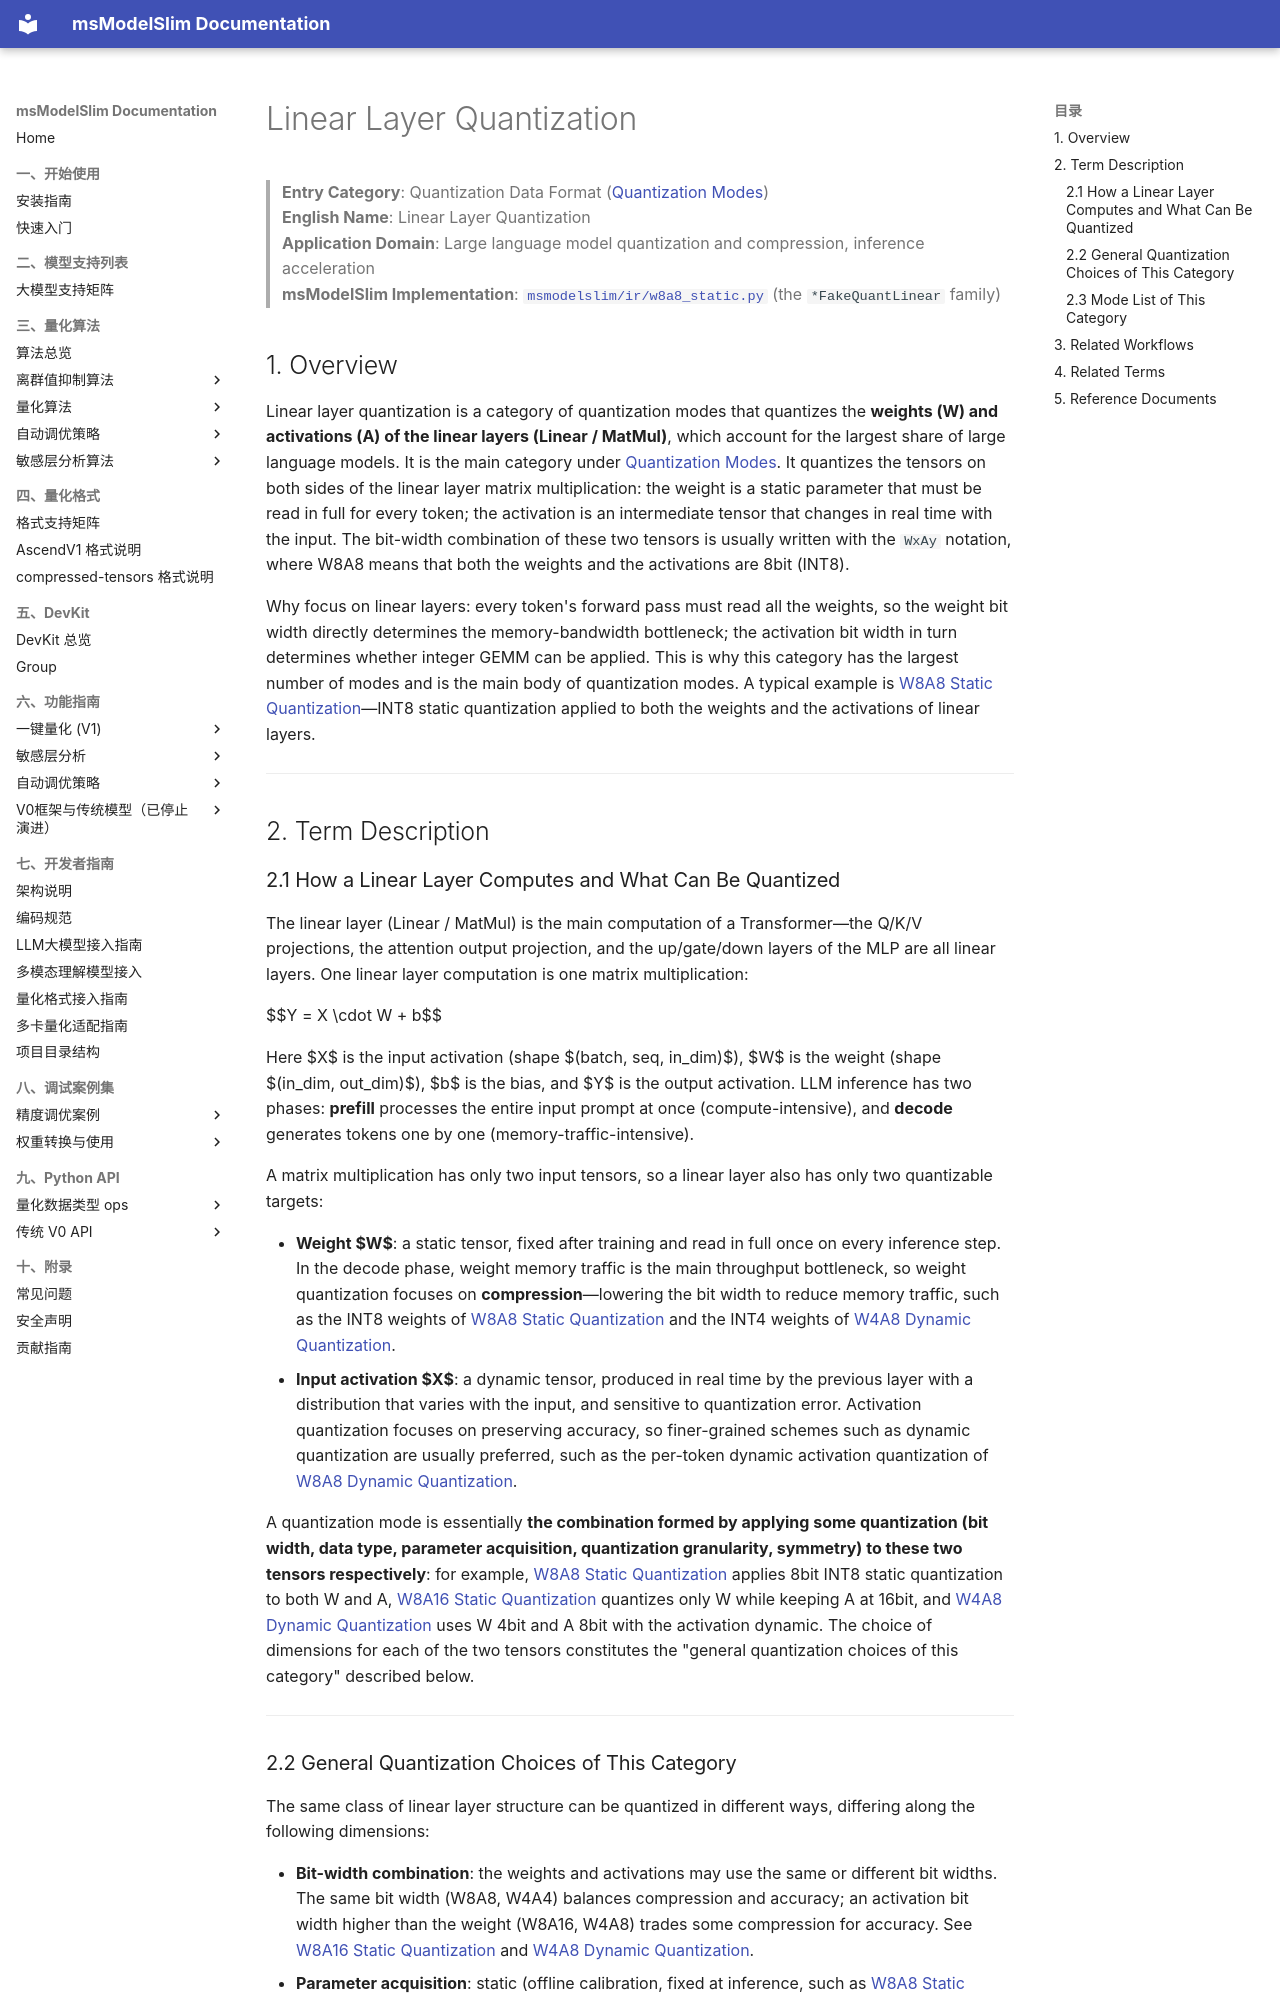

repository: Ascend/msmodelslim · page: en/knowledge_base/quantization_mode/linear_layer_quantization/index.html · generator: mkdocs

# Linear Layer Quantization

> **Entry Category**: Quantization Data Format ([Quantization Modes](../README.md))<br>
> **English Name**: Linear Layer Quantization<br>
> **Application Domain**: Large language model quantization and compression, inference acceleration<br>
> **msModelSlim Implementation**: [`msmodelslim/ir/w8a8_static.py`](../../../../../msmodelslim/ir/w8a8_static.py) (the `*FakeQuantLinear` family)<br>

<a id="overview"></a>

## 1. Overview

Linear layer quantization is a category of quantization modes that quantizes the <b>weights (W) and activations (A) of the linear layers (Linear / MatMul)</b>, which account for the largest share of large language models. It is the main category under [Quantization Modes](../README.md). It quantizes the tensors on both sides of the linear layer matrix multiplication: the weight is a static parameter that must be read in full for every token; the activation is an intermediate tensor that changes in real time with the input. The bit-width combination of these two tensors is usually written with the `WxAy` notation, where W8A8 means that both the weights and the activations are 8bit (INT8).

Why focus on linear layers: every token's forward pass must read all the weights, so the weight bit width directly determines the memory-bandwidth bottleneck; the activation bit width in turn determines whether integer GEMM can be applied. This is why this category has the largest number of modes and is the main body of quantization modes. A typical example is [W8A8 Static Quantization](term_w8a8_static.md)—INT8 static quantization applied to both the weights and the activations of linear layers.

---

<a id="linear-compute"></a>

## 2. Term Description

### 2.1 How a Linear Layer Computes and What Can Be Quantized

The linear layer (Linear / MatMul) is the main computation of a Transformer—the Q/K/V projections, the attention output projection, and the up/gate/down layers of the MLP are all linear layers. One linear layer computation is one matrix multiplication:

$$Y = X \cdot W + b$$

Here $X$ is the input activation (shape $(batch, seq, in\_dim)$), $W$ is the weight (shape $(in\_dim, out\_dim)$), $b$ is the bias, and $Y$ is the output activation. LLM inference has two phases: **prefill** processes the entire input prompt at once (compute-intensive), and **decode** generates tokens one by one (memory-traffic-intensive).

A matrix multiplication has only two input tensors, so a linear layer also has only two quantizable targets:

- **Weight $W$**: a static tensor, fixed after training and read in full once on every inference step. In the decode phase, weight memory traffic is the main throughput bottleneck, so weight quantization focuses on **compression**—lowering the bit width to reduce memory traffic, such as the INT8 weights of [W8A8 Static Quantization](term_w8a8_static.md) and the INT4 weights of [W4A8 Dynamic Quantization](term_w4a8_dynamic.md).
- **Input activation $X$**: a dynamic tensor, produced in real time by the previous layer with a distribution that varies with the input, and sensitive to quantization error. Activation quantization focuses on preserving accuracy, so finer-grained schemes such as dynamic quantization are usually preferred, such as the per-token dynamic activation quantization of [W8A8 Dynamic Quantization](term_w8a8_dynamic.md).

A quantization mode is essentially **the combination formed by applying some quantization (bit width, data type, parameter acquisition, quantization granularity, symmetry) to these two tensors respectively**: for example, [W8A8 Static Quantization](term_w8a8_static.md) applies 8bit INT8 static quantization to both W and A, [W8A16 Static Quantization](term_w8a16_static.md) quantizes only W while keeping A at 16bit, and [W4A8 Dynamic Quantization](term_w4a8_dynamic.md) uses W 4bit and A 8bit with the activation dynamic. The choice of dimensions for each of the two tensors constitutes the "general quantization choices of this category" described below.

---

<a id="mode-options"></a>
